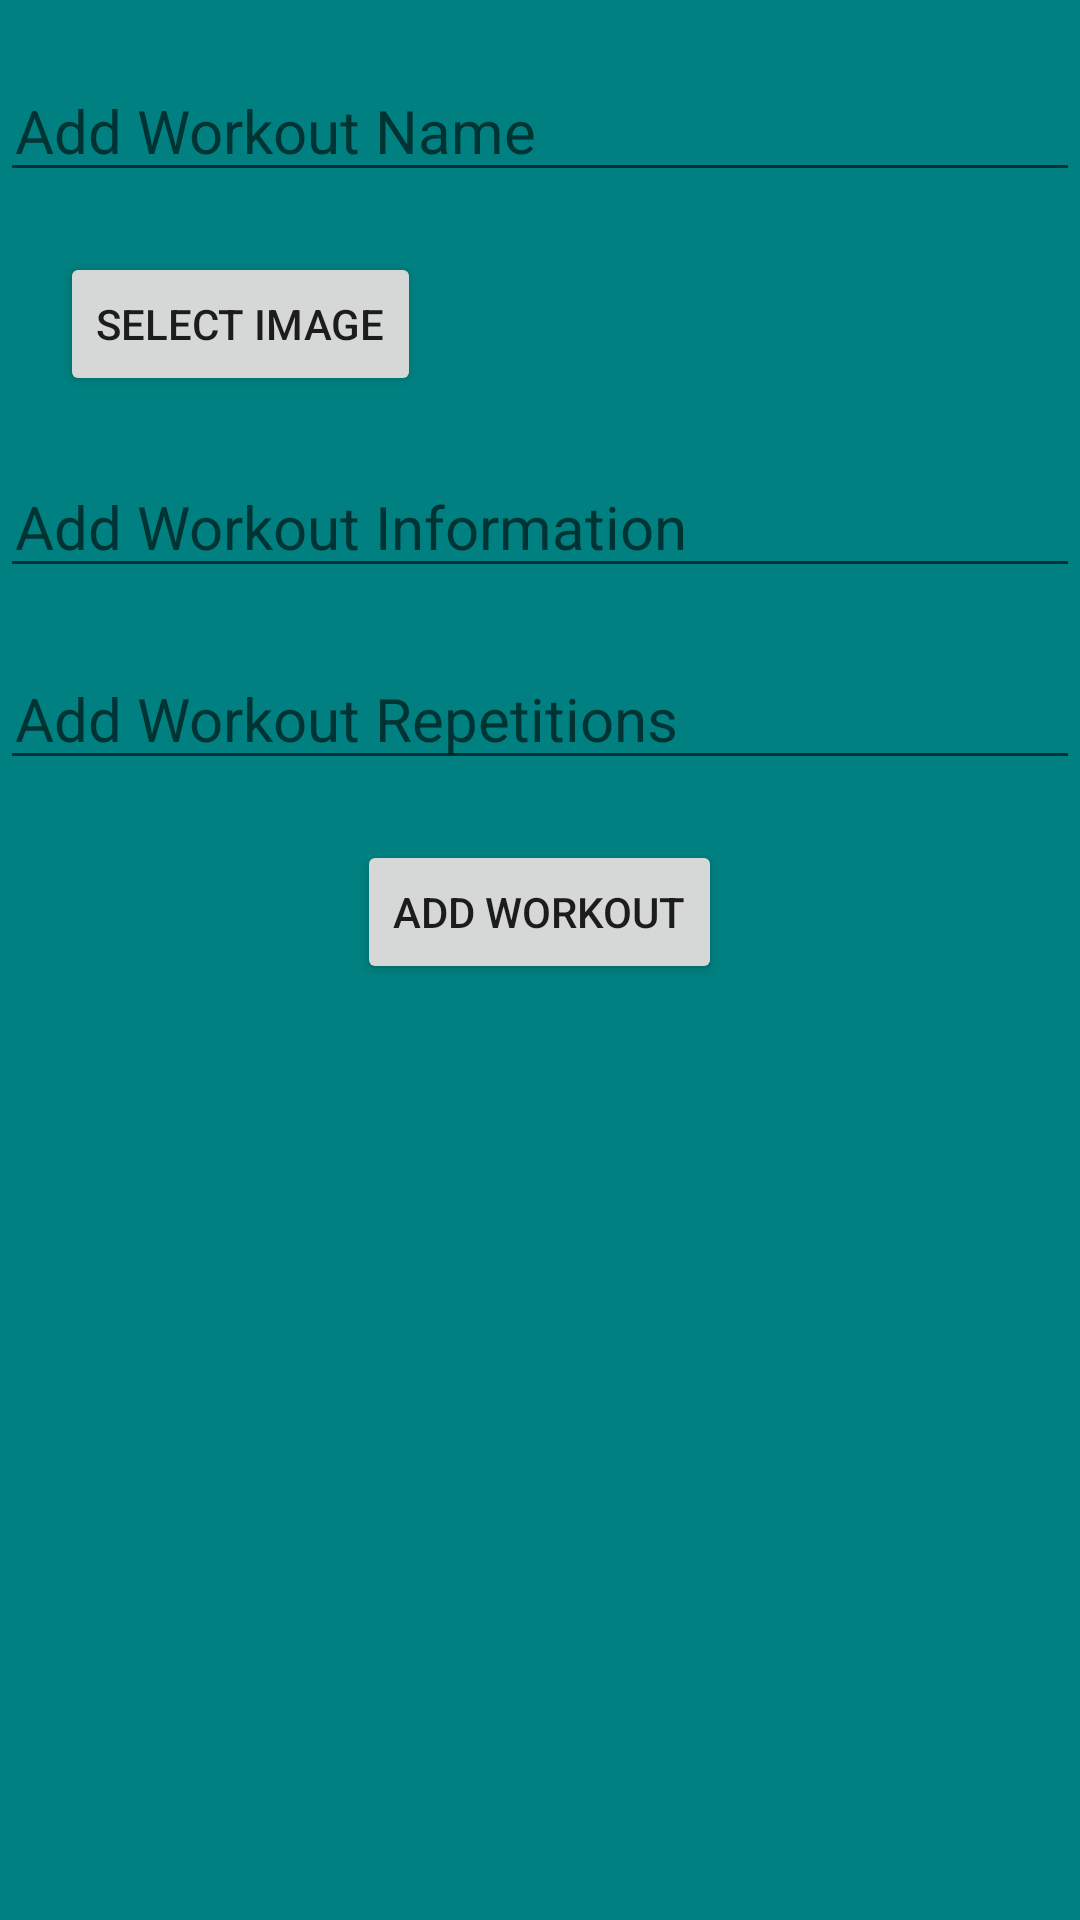

The Android layout XML behind this screen, and the referenced resources:
<!-- AndroidManifest.xml: application theme Theme.Workout_App -->
<!-- res/layout/activity_add_advanced_workout.xml -->
<?xml version="1.0" encoding="utf-8"?>
<RelativeLayout xmlns:android="http://schemas.android.com/apk/res/android"
    xmlns:app="http://schemas.android.com/apk/res-auto"
    xmlns:tools="http://schemas.android.com/tools"
    android:layout_width="match_parent"
    android:layout_height="match_parent"
    tools:context=".Add_Advanced_Workout"
    android:background="#008080">

    <EditText
        android:paddingLeft="5dp"
        android:textSize="20sp"
        android:id="@+id/AddWorkoutName"
        android:layout_marginTop="20dp"
        android:hint="Add Workout Name"
        android:layout_width="match_parent"
        android:layout_height="wrap_content" />

    <Button
        android:id="@+id/ImageButtonSelector"
        android:layout_width="wrap_content"
        android:layout_height="wrap_content"
        android:layout_below="@+id/AddWorkoutName"
        android:layout_marginLeft="20dp"
        android:layout_marginTop="20dp"
        android:text="Select Image" />


    <ImageView
        android:id="@+id/ImagePreview"
        android:src="@drawable/ic_launcher_foreground"
        android:layout_width="100dp"
        android:layout_height="60dp"
        android:layout_below="@+id/AddWorkoutName"
        android:layout_marginLeft="250dp"
        android:layout_marginTop="15dp" />



    <EditText
        android:paddingLeft="5dp"
        android:textSize="20sp"
        android:layout_marginTop="20dp"
        android:layout_below="@id/ImageButtonSelector"
        android:id="@+id/AddWorkoutInformation"
        android:hint="Add Workout Information"
        android:layout_width="match_parent"
        android:layout_height="wrap_content" />


    <EditText
        android:paddingLeft="5dp"
        android:textSize="20sp"
        android:layout_marginTop="20dp"
        android:layout_below="@id/AddWorkoutInformation"
        android:id="@+id/AddRepetitions"
        android:hint="Add Workout Repetitions"
        android:layout_width="match_parent"
        android:layout_height="wrap_content" />

    <Button
        android:id="@+id/AddWorkoutButton"
        android:layout_centerHorizontal="true"
        android:layout_width="wrap_content"
        android:layout_height="wrap_content"
        android:text="Add Workout"
        android:layout_below="@+id/AddRepetitions"
        android:layout_marginTop="20dp"
        android:layout_marginLeft="25dp"/>


</RelativeLayout>
<!-- resources referenced by this layout -->
<resources>
  <style name="Theme.Workout_App" parent="Theme.MaterialComponents.DayNight.DarkActionBar">
          
          <item name="colorPrimary">@color/purple_500</item>
          <item name="colorPrimaryVariant">@color/purple_700</item>
          <item name="colorOnPrimary">@color/white</item>
          
          <item name="colorSecondary">@color/teal_200</item>
          <item name="colorSecondaryVariant">@color/teal_700</item>
          <item name="colorOnSecondary">@color/black</item>
          
          <item name="android:statusBarColor" tools:targetApi="l">?attr/colorPrimaryVariant</item>
          
      </style>
  <!-- not gathered from this repository: default colours our renderer supplied (Android Studio template values) -->
  <color name="purple_500">#FF6200EE</color>
  <color name="purple_700">#FF3700B3</color>
  <color name="teal_200">#FF03DAC5</color>
  <color name="teal_700">#FF018786</color>
  <color name="black">#FF000000</color>
  <color name="white">#FFFFFFFF</color>
</resources>
